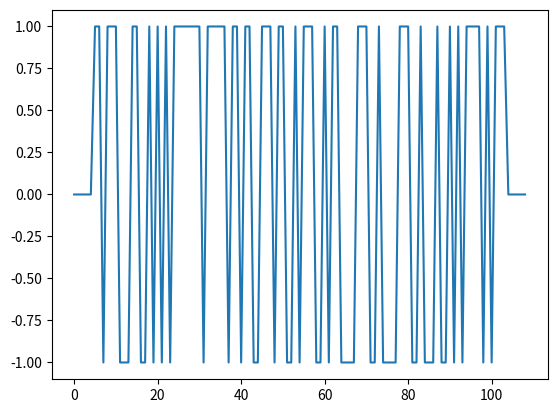

Reproduce this figure in Python.
# -*- coding: utf-8 -*-
"""
Created on Fri Jan 14 17:42:43 2022

@author: st13zabv
"""

import scipy
import numpy as np
import matplotlib.pyplot as plt

# размер рандомной последовательности 1хN
N = 100

# генерация рандомной последовательности
bits = np.random.randint(low = 0, high = 2, size = [1, N])

# создание контейнера, куда добавляются модулированные комплексные отсчёты
modulated = []

# qpsk модуляция битовой последовательности bits
for i in range(len(bits[0]) - 1):
    if bits[0][i] and bits[0][i + 1]:
        modulated.append(1 + 1j)
    else:
        if bits[0][i] == 0 and bits[0][i + 1] == 1:
            modulated.append(-1 + 1j)
        elif bits[0][i] == 1 and bits[0][i + 1] == 0:
            modulated.append(1 - 1j)
        else:
            modulated.append(-1 - 1j)
            
# размер защитного интервала
gsize = 10

# генерация защитного интервала
guardInt = np.zeros([1, gsize])

# добавление защитных интервалов к модулированным данным
ofdm = list(guardInt[0][0:5]) + modulated + list(guardInt[0][0:5])

fig, ax = plt.subplots()
ax.plot((ofdm))
plt.show()
